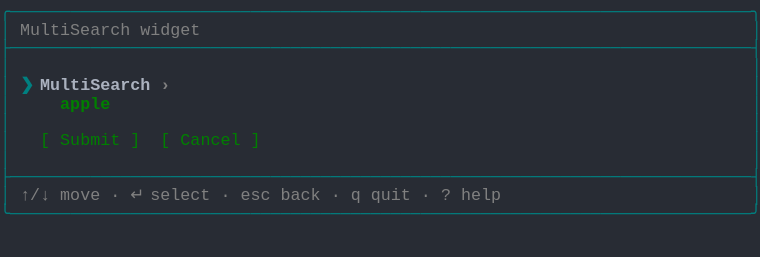
t = 0.00 s
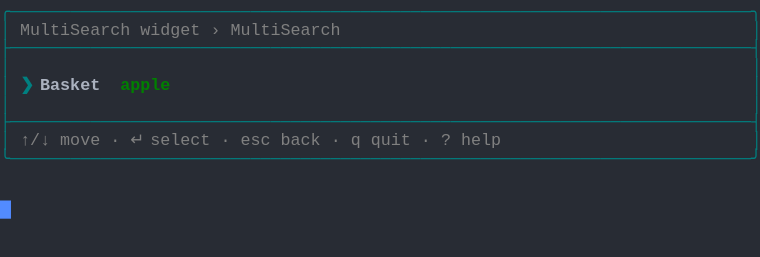
t = 1.37 s
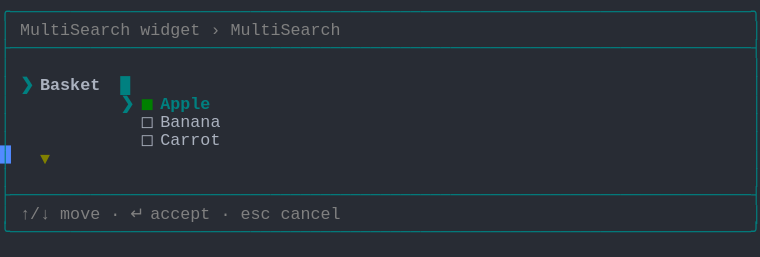
t = 2.39 s
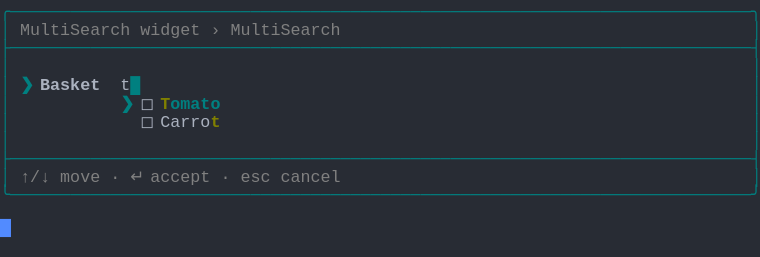
t = 3.61 s
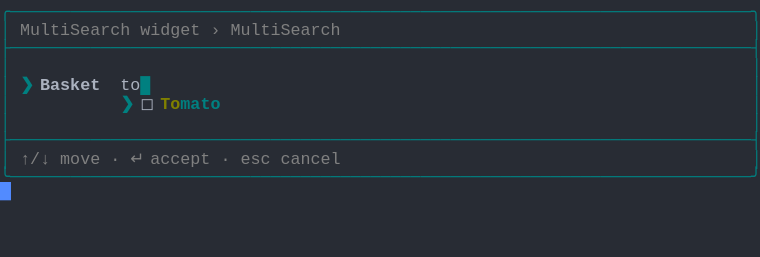
t = 4.62 s
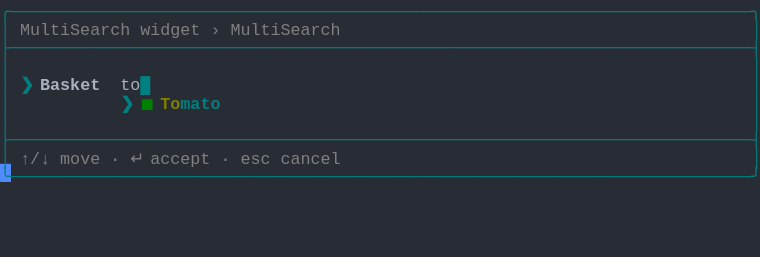
t = 6.00 s

The animated SVG that drew these frames (rendered in a browser with its animation timeline set to each time). Animation: 1 CSS @keyframes rule; one cycle of 7.38 s, repeats indefinitely.

<svg xmlns="http://www.w3.org/2000/svg" xmlns:xlink="http://www.w3.org/1999/xlink" width="760" height="257.18"><rect width="760" height="257.18" rx="0" ry="0" class="a"></rect><svg height="257.18" viewBox="0 0 76 25.718" width="760" xmlns="http://www.w3.org/2000/svg" xmlns:xlink="http://www.w3.org/1999/xlink"><style>.a{fill:rgb(40,44,52)}.b{font-family:Consolas,"Courier New",Courier,"Liberation Mono",monospace}.c{fill:rgb(0,128,128);white-space:pre}.d{fill:rgb(128,128,128);white-space:pre}.e{fill:rgb(0,128,128);font-weight:bold;white-space:pre}.f{fill:rgb(171,178,191);font-weight:bold;white-space:pre}.g{fill:rgb(171,178,191);white-space:pre}.h{fill:rgb(0,128,0);white-space:pre}.i{fill:rgb(128,128,0);font-weight:bold;white-space:pre}.j{fill:transparent}.k{fill:rgb(82,139,255)}.m{animation-duration:7.375s;animation-iteration-count:infinite;animation-name:l;animation-timing-function:steps(1,end)}.n{fill:rgb(128,128,128);font-weight:bold;white-space:pre}.o{fill:rgb(0,128,0);font-weight:bold;white-space:pre}@keyframes l{0%{transform:translateX(-0px)}0%{transform:translateX(-76px)}18.6%{transform:translateX(-152px)}29.7%{transform:translateX(-228px)}40.7%{transform:translateX(-304px)}51.7%{transform:translateX(-380px)}62.7%{transform:translateX(-456px)}100%{transform:translateX(-532px)}}</style><g font-family="Consolas, &quot;Courier New&quot;, Courier, &quot;Liberation Mono&quot;, monospace" font-size="1.67" class="b"><defs><symbol id="1"><text x="0" y="1.67" class="c">╭──────────────────────────────────────────────────────────────────────────╮</text></symbol><symbol id="2"><text x="0" y="1.67" class="c">├──────────────────────────────────────────────────────────────────────────┤</text></symbol><symbol id="3"><text x="0" y="1.67" class="c">│</text><text x="75.14999999999999" y="1.67" class="c">│</text></symbol><symbol id="4"><text x="0" y="1.67" class="c">│</text><text x="2.004" y="1.67" class="d">↑/↓</text><text x="6.012" y="1.67" class="d">move</text><text x="11.021999999999998" y="1.67" class="d">·</text><text x="13.026" y="1.67" class="d">↵</text><text x="15.029999999999998" y="1.67" class="d">select</text><text x="22.043999999999997" y="1.67" class="d">·</text><text x="24.048" y="1.67" class="d">esc</text><text x="28.055999999999997" y="1.67" class="d">back</text><text x="33.065999999999995" y="1.67" class="d">·</text><text x="35.06999999999999" y="1.67" class="d">q</text><text x="37.074" y="1.67" class="d">quit</text><text x="42.083999999999996" y="1.67" class="d">·</text><text x="44.087999999999994" y="1.67" class="d">?</text><text x="46.09199999999999" y="1.67" class="d">help</text><text x="75.14999999999999" y="1.67" class="c">│</text></symbol><symbol id="5"><text x="0" y="1.67" class="c">╰──────────────────────────────────────────────────────────────────────────╯</text></symbol><symbol id="6"><text x="0" y="1.67" class="c">│</text><text x="2.004" y="1.67" class="d">MultiSearch</text><text x="14.027999999999999" y="1.67" class="d">widget</text><text x="21.041999999999998" y="1.67" class="d">›</text><text x="23.045999999999996" y="1.67" class="d">MultiSearch</text><text x="75.14999999999999" y="1.67" class="c">│</text></symbol><symbol id="7"><text x="0" y="1.67" class="c">│</text><text x="2.004" y="1.67" class="d">↑/↓</text><text x="6.012" y="1.67" class="d">move</text><text x="11.021999999999998" y="1.67" class="d">·</text><text x="13.026" y="1.67" class="d">↵</text><text x="15.029999999999998" y="1.67" class="d">accept</text><text x="22.043999999999997" y="1.67" class="d">·</text><text x="24.048" y="1.67" class="d">esc</text><text x="28.055999999999997" y="1.67" class="d">cancel</text><text x="75.14999999999999" y="1.67" class="c">│</text></symbol><symbol id="8"><text x="0" y="1.67" class="c">│</text><text x="2.004" y="1.67" class="e">❯</text><text x="4.008" y="1.67" class="f">Basket</text><text x="12.024" y="1.67" class="g">to</text><text x="14.027999999999999" y="1.67" class="e">█</text><text x="75.14999999999999" y="1.67" class="c">│</text></symbol><symbol id="9"><text x="0" y="1.67" class="c">│</text><text x="12.024" y="1.67" class="e">❯</text><text x="14.027999999999999" y="1.67" class="h">◼</text><text x="16.032" y="1.67" class="i">To</text><text x="18.035999999999998" y="1.67" class="e">mato</text><text x="75.14999999999999" y="1.67" class="c">│</text></symbol><symbol id="a"><rect height="14" width="76" x="0" y="0" class="j"></rect></symbol><symbol id="b"><rect height="1.837" width="1.1022" class="k"></rect></symbol></defs><rect height="25.718" width="76" class="a"></rect><g class="m"><svg x="0" y="0" width="608"><svg x="0"><use xlink:href="#a"></use><use xlink:href="#b" x="-0.0040000000000000036" y="0"></use></svg><svg x="76"><use xlink:href="#a"></use><use xlink:href="#b" x="75.996" y="20.031999999999996"></use><use xlink:href="#1" y="0"></use><text x="0" y="3.5069999999999997" class="c">│</text><text x="2.004" y="3.5069999999999997" class="d">MultiSearch</text><text x="14.027999999999999" y="3.5069999999999997" class="d">widget</text><text x="75.14999999999999" y="3.5069999999999997" class="c">│</text><use xlink:href="#2" y="3.674"></use><use xlink:href="#3" y="5.511"></use><text x="0" y="9.018" class="c">│</text><text x="2.004" y="9.018" class="e">❯</text><text x="4.008" y="9.018" class="f">MultiSearch</text><text x="16.032" y="9.018" class="n">›</text><text x="75.14999999999999" y="9.018" class="c">│</text><text x="0" y="10.855" class="c">│</text><text x="6.012" y="10.855" class="o">apple</text><text x="75.14999999999999" y="10.855" class="c">│</text><use xlink:href="#3" y="11.022"></use><text x="0" y="14.529" class="c">│</text><text x="4.008" y="14.529" class="h">[</text><text x="6.012" y="14.529" class="h">Submit</text><text x="13.026" y="14.529" class="h">]</text><text x="16.032" y="14.529" class="h">[</text><text x="18.035999999999998" y="14.529" class="h">Cancel</text><text x="25.05" y="14.529" class="h">]</text><text x="75.14999999999999" y="14.529" class="c">│</text><use xlink:href="#3" y="14.696"></use><use xlink:href="#2" y="16.533"></use><use xlink:href="#4" y="18.37"></use><use xlink:href="#5" y="20.206999999999997"></use></svg><svg x="152"><use xlink:href="#a"></use><use xlink:href="#b" x="75.996" y="14.520999999999999"></use><use xlink:href="#1" y="0"></use><use xlink:href="#6" y="1.837"></use><use xlink:href="#2" y="3.674"></use><use xlink:href="#3" y="5.511"></use><text x="0" y="9.018" class="c">│</text><text x="2.004" y="9.018" class="e">❯</text><text x="4.008" y="9.018" class="f">Basket</text><text x="12.024" y="9.018" class="o">apple</text><text x="75.14999999999999" y="9.018" class="c">│</text><use xlink:href="#3" y="9.185"></use><use xlink:href="#2" y="11.022"></use><use xlink:href="#4" y="12.859"></use><use xlink:href="#5" y="14.696"></use></svg><svg x="228"><use xlink:href="#a"></use><use xlink:href="#b" x="75.996" y="21.869"></use><use xlink:href="#1" y="0"></use><use xlink:href="#6" y="1.837"></use><use xlink:href="#2" y="3.674"></use><use xlink:href="#3" y="5.511"></use><text x="0" y="9.018" class="c">│</text><text x="2.004" y="9.018" class="e">❯</text><text x="4.008" y="9.018" class="f">Basket</text><text x="12.024" y="9.018" class="e">█</text><text x="75.14999999999999" y="9.018" class="c">│</text><text x="0" y="10.855" class="c">│</text><text x="12.024" y="10.855" class="e">❯</text><text x="14.027999999999999" y="10.855" class="h">◼</text><text x="16.032" y="10.855" class="e">Apple</text><text x="75.14999999999999" y="10.855" class="c">│</text><text x="0" y="12.692" class="c">│</text><text x="14.027999999999999" y="12.692" class="g">◻</text><text x="16.032" y="12.692" class="g">Banana</text><text x="75.14999999999999" y="12.692" class="c">│</text><text x="0" y="14.529" class="c">│</text><text x="14.027999999999999" y="14.529" class="g">◻</text><text x="16.032" y="14.529" class="g">Carrot</text><text x="75.14999999999999" y="14.529" class="c">│</text><text x="0" y="16.366" class="c">│</text><text x="4.008" y="16.366" class="i">▼</text><text x="75.14999999999999" y="16.366" class="c">│</text><use xlink:href="#3" y="16.533"></use><use xlink:href="#2" y="18.37"></use><use xlink:href="#7" y="20.206999999999997"></use><use xlink:href="#5" y="22.044"></use></svg><svg x="304"><use xlink:href="#a"></use><use xlink:href="#b" x="75.996" y="18.195"></use><use xlink:href="#1" y="0"></use><use xlink:href="#6" y="1.837"></use><use xlink:href="#2" y="3.674"></use><use xlink:href="#3" y="5.511"></use><text x="0" y="9.018" class="c">│</text><text x="2.004" y="9.018" class="e">❯</text><text x="4.008" y="9.018" class="f">Basket</text><text x="12.024" y="9.018" class="g">t</text><text x="13.026" y="9.018" class="e">█</text><text x="75.14999999999999" y="9.018" class="c">│</text><text x="0" y="10.855" class="c">│</text><text x="12.024" y="10.855" class="e">❯</text><text x="14.027999999999999" y="10.855" class="g">◻</text><text x="16.032" y="10.855" class="i">T</text><text x="17.034" y="10.855" class="e">omato</text><text x="75.14999999999999" y="10.855" class="c">│</text><text x="0" y="12.692" class="c">│</text><text x="14.027999999999999" y="12.692" class="g">◻</text><text x="16.032" y="12.692" class="g">Carro</text><text x="21.041999999999998" y="12.692" class="i">t</text><text x="75.14999999999999" y="12.692" class="c">│</text><use xlink:href="#3" y="12.859"></use><use xlink:href="#2" y="14.696"></use><use xlink:href="#7" y="16.533"></use><use xlink:href="#5" y="18.37"></use></svg><svg x="380"><use xlink:href="#a"></use><use xlink:href="#b" x="75.996" y="16.358"></use><use xlink:href="#1" y="0"></use><use xlink:href="#6" y="1.837"></use><use xlink:href="#2" y="3.674"></use><use xlink:href="#3" y="5.511"></use><use xlink:href="#8" y="7.348"></use><text x="0" y="10.855" class="c">│</text><text x="12.024" y="10.855" class="e">❯</text><text x="14.027999999999999" y="10.855" class="g">◻</text><text x="16.032" y="10.855" class="i">To</text><text x="18.035999999999998" y="10.855" class="e">mato</text><text x="75.14999999999999" y="10.855" class="c">│</text><use xlink:href="#3" y="11.022"></use><use xlink:href="#2" y="12.859"></use><use xlink:href="#7" y="14.696"></use><use xlink:href="#5" y="16.533"></use></svg><svg x="456"><use xlink:href="#a"></use><use xlink:href="#b" x="75.996" y="16.358"></use><use xlink:href="#1" y="0"></use><use xlink:href="#6" y="1.837"></use><use xlink:href="#2" y="3.674"></use><use xlink:href="#3" y="5.511"></use><use xlink:href="#8" y="7.348"></use><use xlink:href="#9" y="9.185"></use><use xlink:href="#3" y="11.022"></use><use xlink:href="#2" y="12.859"></use><use xlink:href="#7" y="14.696"></use><use xlink:href="#5" y="16.533"></use></svg><svg x="532"><use xlink:href="#a"></use><use xlink:href="#b" x="0.996" y="18.195"></use><use xlink:href="#1" y="0"></use><use xlink:href="#6" y="1.837"></use><use xlink:href="#2" y="3.674"></use><use xlink:href="#3" y="5.511"></use><use xlink:href="#8" y="7.348"></use><use xlink:href="#9" y="9.185"></use><use xlink:href="#3" y="11.022"></use><use xlink:href="#2" y="12.859"></use><use xlink:href="#7" y="14.696"></use><use xlink:href="#5" y="16.533"></use></svg></svg></g></g></svg></svg>
